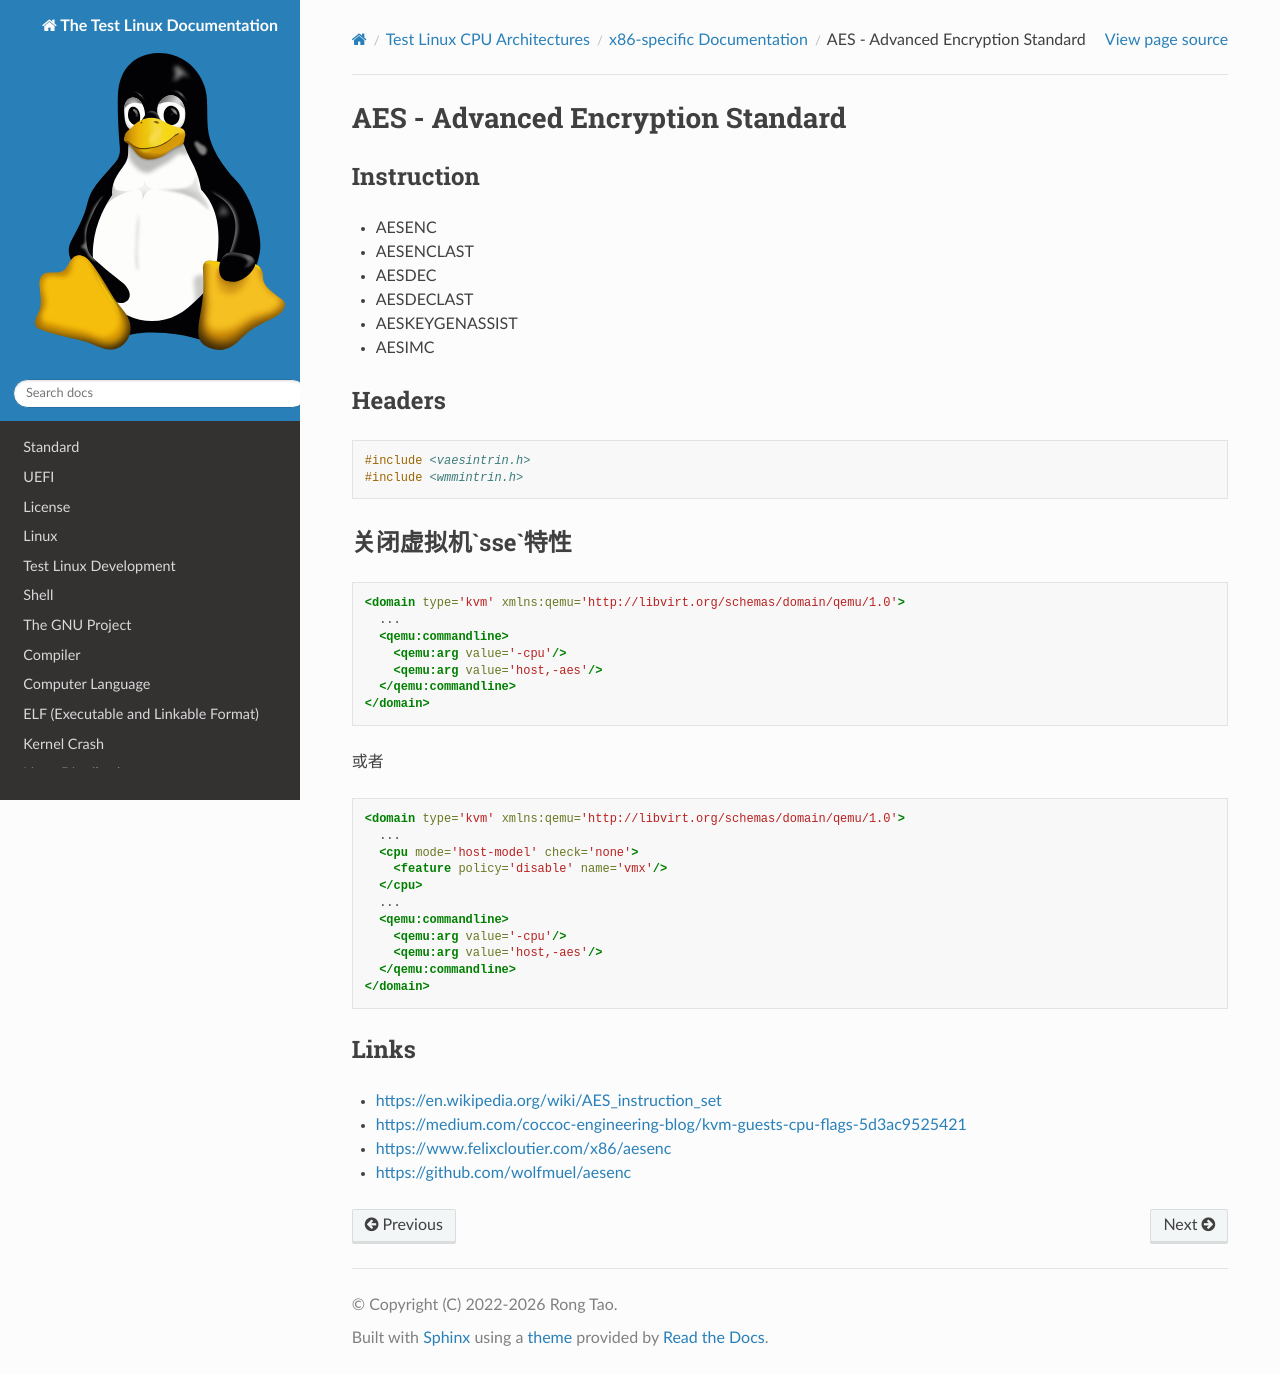

repository: Rtoax/test-linux · page: arch/x86/aes.html · generator: sphinx

AES - Advanced Encryption Standard
==================================

Instruction
-----------

- AESENC
- AESENCLAST
- AESDEC
- AESDECLAST
- AESKEYGENASSIST
- AESIMC


Headers
-------

.. code-block:: c

  #include <vaesintrin.h>
  #include <wmmintrin.h>


关闭虚拟机`sse`特性
-------------------

.. code-block:: xml

  <domain type='kvm' xmlns:qemu='http://libvirt.org/schemas/domain/qemu/1.0'>
    ...
    <qemu:commandline>
      <qemu:arg value='-cpu'/>
      <qemu:arg value='host,-aes'/>
    </qemu:commandline>
  </domain>

或者

.. code-block:: xml

  <domain type='kvm' xmlns:qemu='http://libvirt.org/schemas/domain/qemu/1.0'>
    ...
    <cpu mode='host-model' check='none'>
      <feature policy='disable' name='vmx'/>
    </cpu>
    ...
    <qemu:commandline>
      <qemu:arg value='-cpu'/>
      <qemu:arg value='host,-aes'/>
    </qemu:commandline>
  </domain>


Links
-----

- https://en.wikipedia.org/wiki/AES_instruction_set
- https://medium.com/coccoc-engineering-blog/kvm-guests-cpu-flags-5d3ac9525421
- https://www.felixcloutier.com/x86/aesenc
- https://github.com/wolfmuel/aesenc
